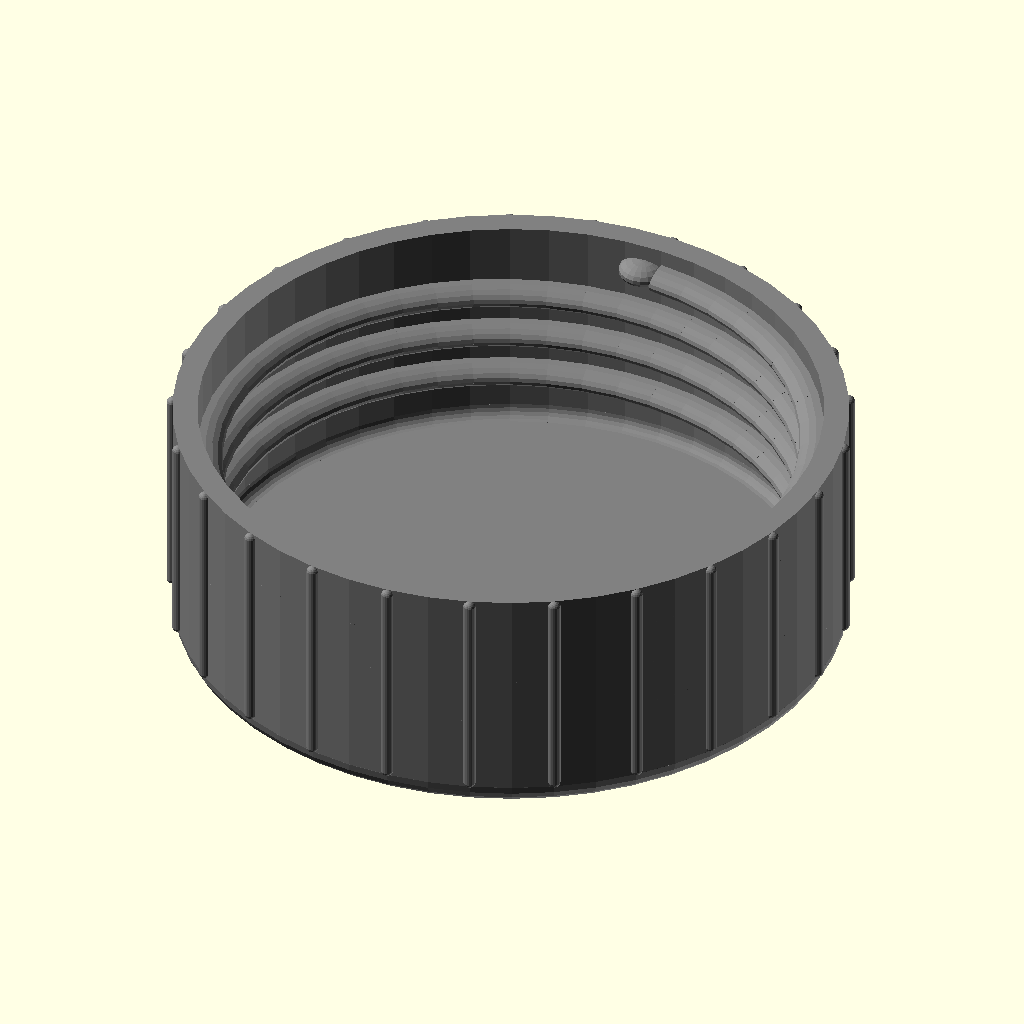
Cell 1: the model at its default parameters.
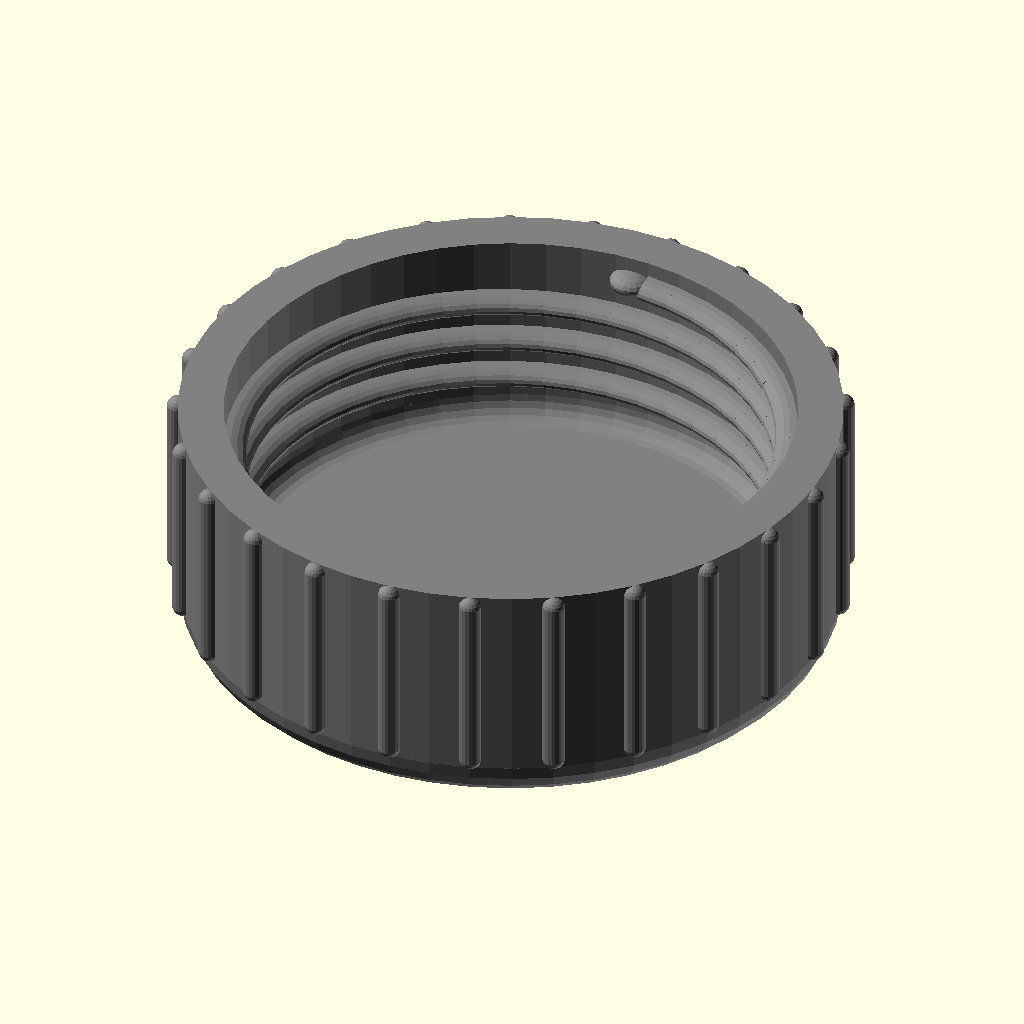
Cell 2: wallThickness = 4 (everything else at default).
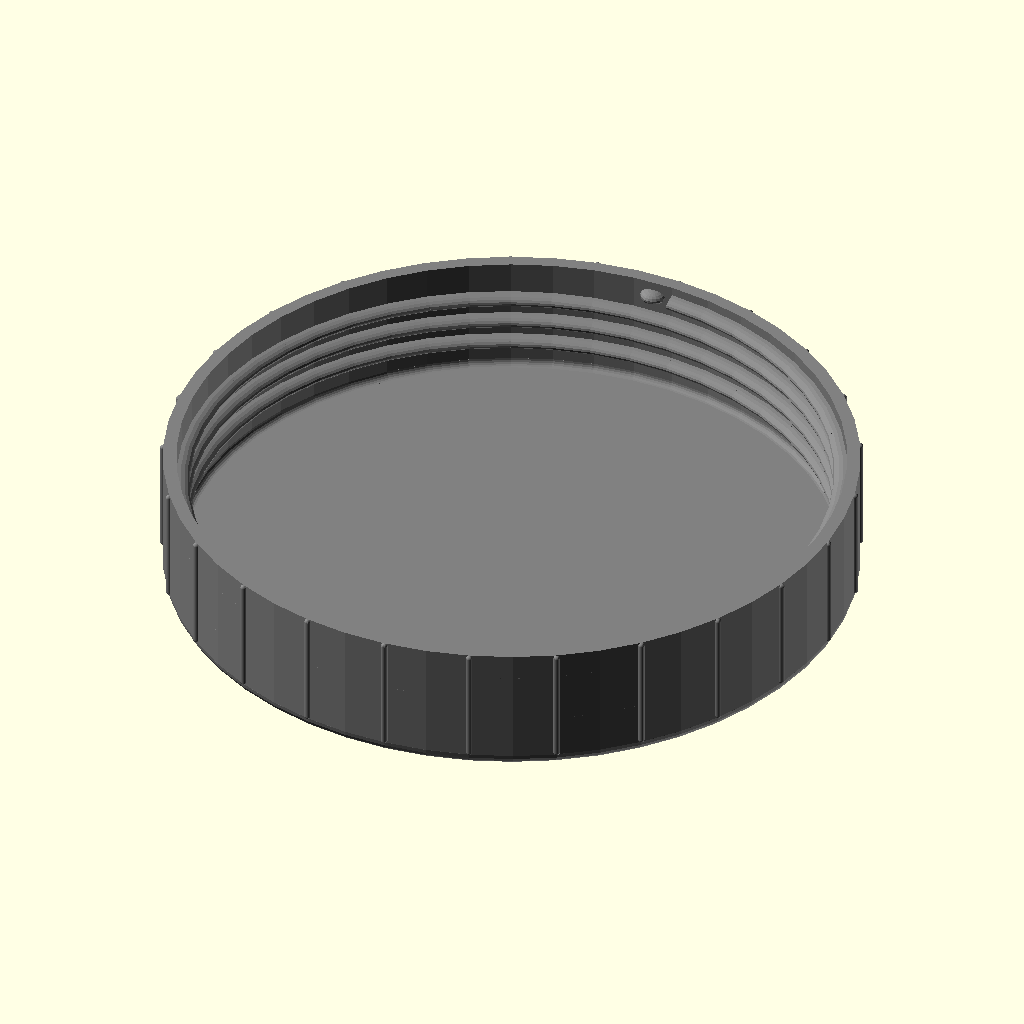
Cell 3 — innerDiameter set to 100, the other parameters unchanged.
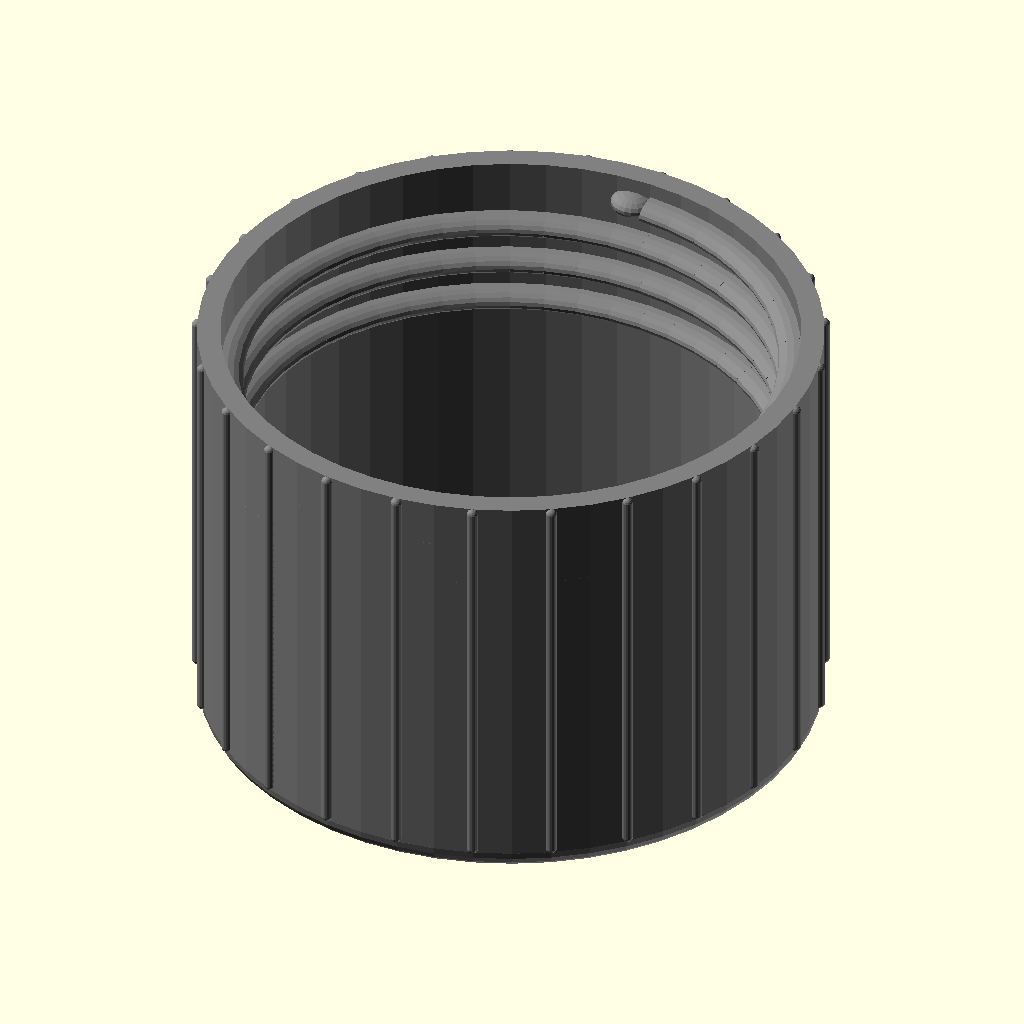
Cell 4: innerDepth = 36 (everything else at default).
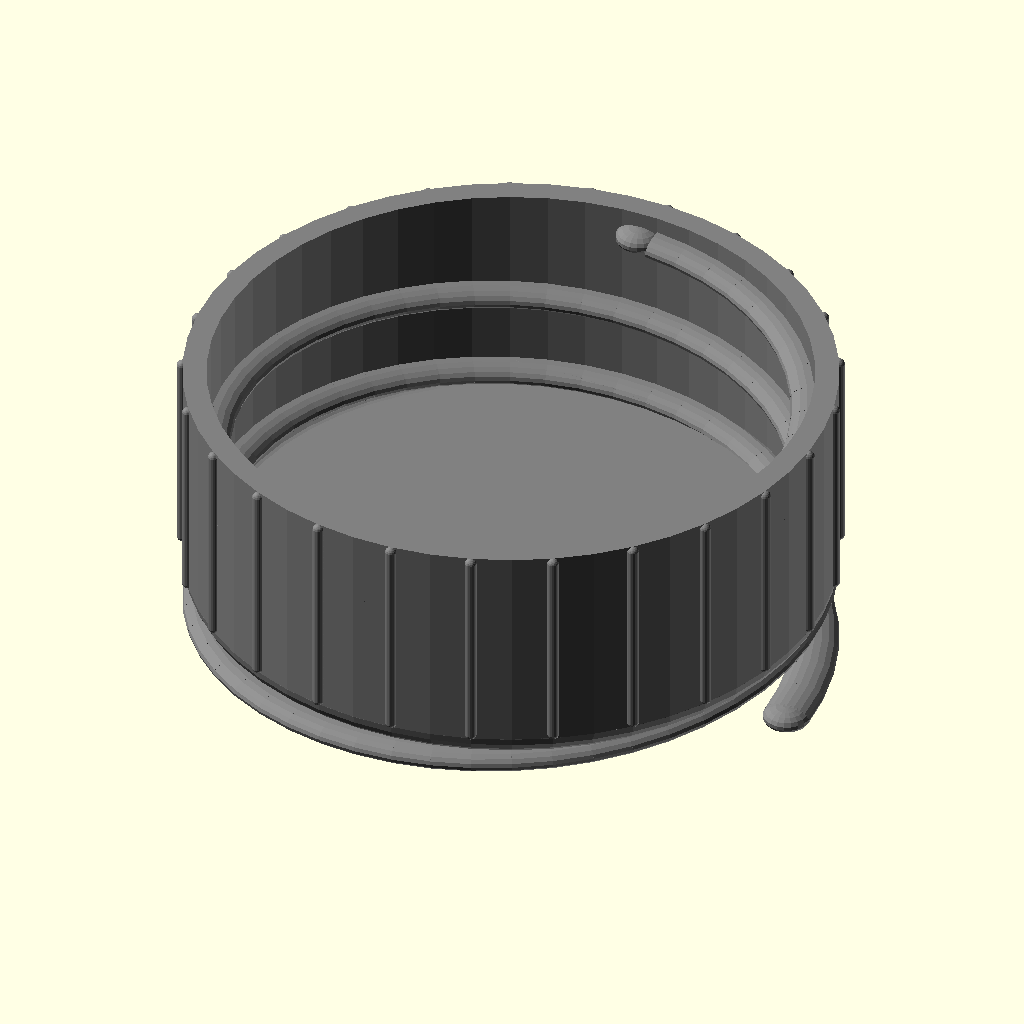
Cell 5: threadPitch = 7.62 (everything else at default).
The same orthographic view direction (rotation 55°, 0°, 25°; colour scheme Cornfield) for every cell, with the view re-fitted per cell, so scale and position can differ between cells.
The OpenSCAD source (hopbottle/BottleCap.scad):
//1=rough, 2=test; 3=final
precision=3; 
//thickness of the cap
wallThickness=2; 
//inner diameter of cap, excluding thread (i.e. outer diameter of neck plus threads)
innerDiameter=50; 
//inner depth of cap
innerDepth=18; 
//thread pitch (inter-thread pitch if multiple)
threadPitch=3.81; 
//thread depth
threadDepth=2; 
//thread width
threadWidth=2; 
//number of turns per thread
threadTurns=3.25; 
//number of threads
threads=1; 
//start of thread from cap bottom
threadStart=1.3; 
//number of ridges on cap
ridges=25;
//number of facets on thread and ridges
smoothness=(precision==1)?4:((precision==2)?6:20); 
//number of thread segments in asingle turn
facets=(precision==1)?6:((precision==10)?20:50);
segments=facets*threadTurns;
$fn=max(20,facets);

topThickness = 20;

module capThread()
{
  union()
  {
    for(thread=[0:threads-1])
    {
      rotate([0,0,360*thread/threads])
      translate([innerDiameter/2,0,wallThickness+innerDepth-threadStart-threadTurns*threadPitch*threads-threadWidth/2])
      scale([threadDepth,threadDepth,threadWidth/2])sphere(r=1,$fn=smoothness);
      rotate([0,0,360*thread/threads+threadTurns*360])
      translate([innerDiameter/2,0,wallThickness+innerDepth-threadStart-threadWidth/2])
      scale([threadDepth,threadDepth,threadWidth/2])sphere(r=1,$fn=smoothness);
    }
    for(twist=[0:segments-1])//
    {
      translate([0,0,wallThickness+innerDepth-threadStart-threadPitch*threadTurns*threads-threadWidth/2])
      union()
      {
        for(thread=[0:threads-1])
        {
          translate([0,0,threadPitch*threads*twist/segments*threadTurns])
          rotate([0,0,360*(thread/threads)+twist*360*threadTurns/segments])
          rotate([atan(threadPitch*threads/(innerDiameter*3.1416)),0,0])
          rotate_extrude(convexity = 10,angle=360/facets,$fn=50)
          translate([innerDiameter/2, 0, 0])
          scale([threadDepth,threadWidth/2,0])circle(r=1,$fn=smoothness);
        }
      }
    }
  }
}

color("gray")
union()
{
  capThread();
  
  difference()
  {
    //cap body
    union()
    {
      //outside
      translate([0,0,innerDepth/2+wallThickness])
      cylinder(h=innerDepth,r=(innerDiameter)/2+wallThickness,center=true);
      
      
      //top edge
      translate([0,0,wallThickness])
      rotate_extrude(convexity = 10)
      translate([innerDiameter/2, 0, 0])
      circle(r = wallThickness, $fn = smoothness);
    }
    //interior
    cylinder(h=innerDepth*4,r=innerDiameter/2,center=true);
  }

  translate([0,0,wallThickness*1.5])
  rotate([180,0,0])
  rotate_extrude(convexity = 10)
  translate([innerDiameter/2-wallThickness/2, 0, 0])
  difference()
  {
    square(wallThickness,center=false);
    circle(r = wallThickness/2, $fn = smoothness);
  }

  
  //top 
  translate([0,0,wallThickness/2])cylinder(h=wallThickness,r=innerDiameter/2,center=true);
  //translate([0,0,-topThickness/2])cylinder(h=topThickness,r=innerDiameter/2,center=true);
  //ridges
  for(ridge=[0:ridges-1])
  {
    hull()
    {
      rotate([0,0,360/ridges*ridge])
      translate([innerDiameter/2+wallThickness,0,wallThickness*5/4])
      sphere(r=wallThickness/4,$fn=smoothness);
      rotate([0,0,360/ridges*ridge])
      translate([innerDiameter/2+wallThickness,0,innerDepth+wallThickness*3/4])
      sphere(r=wallThickness/4,$fn=smoothness);
    }
  }
}


        
Customizer parameters (derived from the source; name, type, default, range or options):
precision: number, default 3
wallThickness: number, default 2
innerDiameter: number, default 50
innerDepth: number, default 18
threadPitch: number, default 3.81
threadDepth: number, default 2
threadWidth: number, default 2
threadTurns: number, default 3.25
threads: number, default 1
threadStart: number, default 1.3
ridges: number, default 25
topThickness: number, default 20
